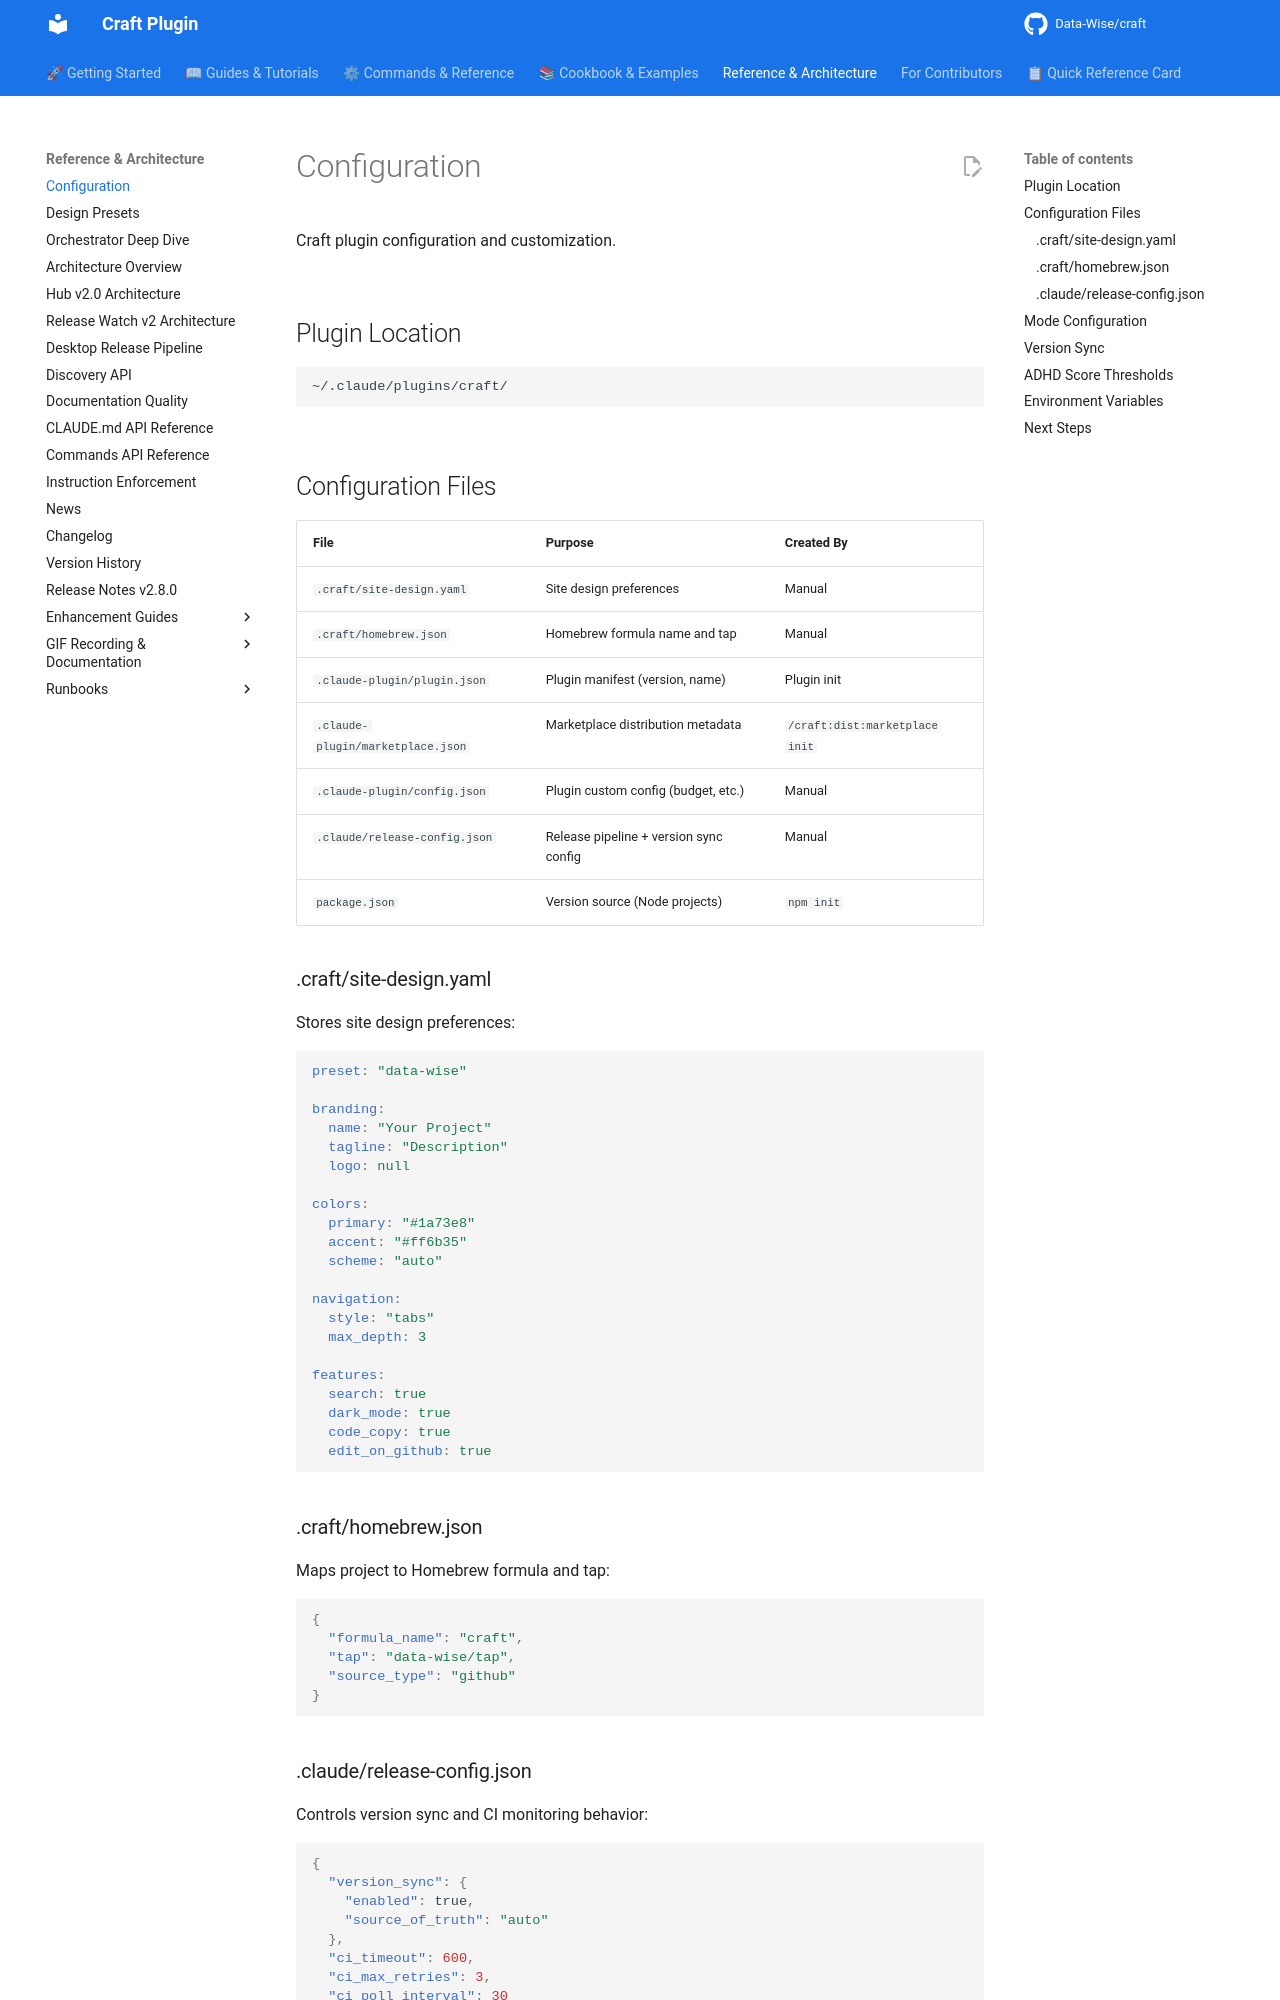

repository: Data-Wise/craft · page: reference/configuration/index.html · generator: mkdocs

# Configuration

Craft plugin configuration and customization.

## Plugin Location

```text
~/.claude/plugins/craft/
```

## Configuration Files

| File | Purpose | Created By |
|------|---------|-----------|
| `.craft/site-design.yaml` | Site design preferences | Manual |
| `.craft/homebrew.json` | Homebrew formula name and tap | Manual |
| `.claude-plugin/plugin.json` | Plugin manifest (version, name) | Plugin init |
| `.claude-plugin/marketplace.json` | Marketplace distribution metadata | `/craft:dist:marketplace init` |
| `.claude-plugin/config.json` | Plugin custom config (budget, etc.) | Manual |
| `.claude/release-config.json` | Release pipeline + version sync config | Manual |
| `package.json` | Version source (Node projects) | `npm init` |

### .craft/site-design.yaml

Stores site design preferences:

```yaml
preset: "data-wise"

branding:
  name: "Your Project"
  tagline: "Description"
  logo: null

colors:
  primary: "#1a73e8"
  accent: "#ff6b35"
  scheme: "auto"

navigation:
  style: "tabs"
  max_depth: 3

features:
  search: true
  dark_mode: true
  code_copy: true
  edit_on_github: true
```

### .craft/homebrew.json

Maps project to Homebrew formula and tap:

```json
{
  "formula_name": "craft",
  "tap": "data-wise/tap",
  "source_type": "github"
}
```

### .claude/release-config.json

Controls version sync and CI monitoring behavior:

```json
{
  "version_sync": {
    "enabled": true,
    "source_of_truth": "auto"
  },
  "ci_timeout": 600,
  "ci_max_retries": 3,
  "ci_poll_interval": 30
}
```

See [Version Sync Architecture](../architecture/version-sync.md) for full schema.
